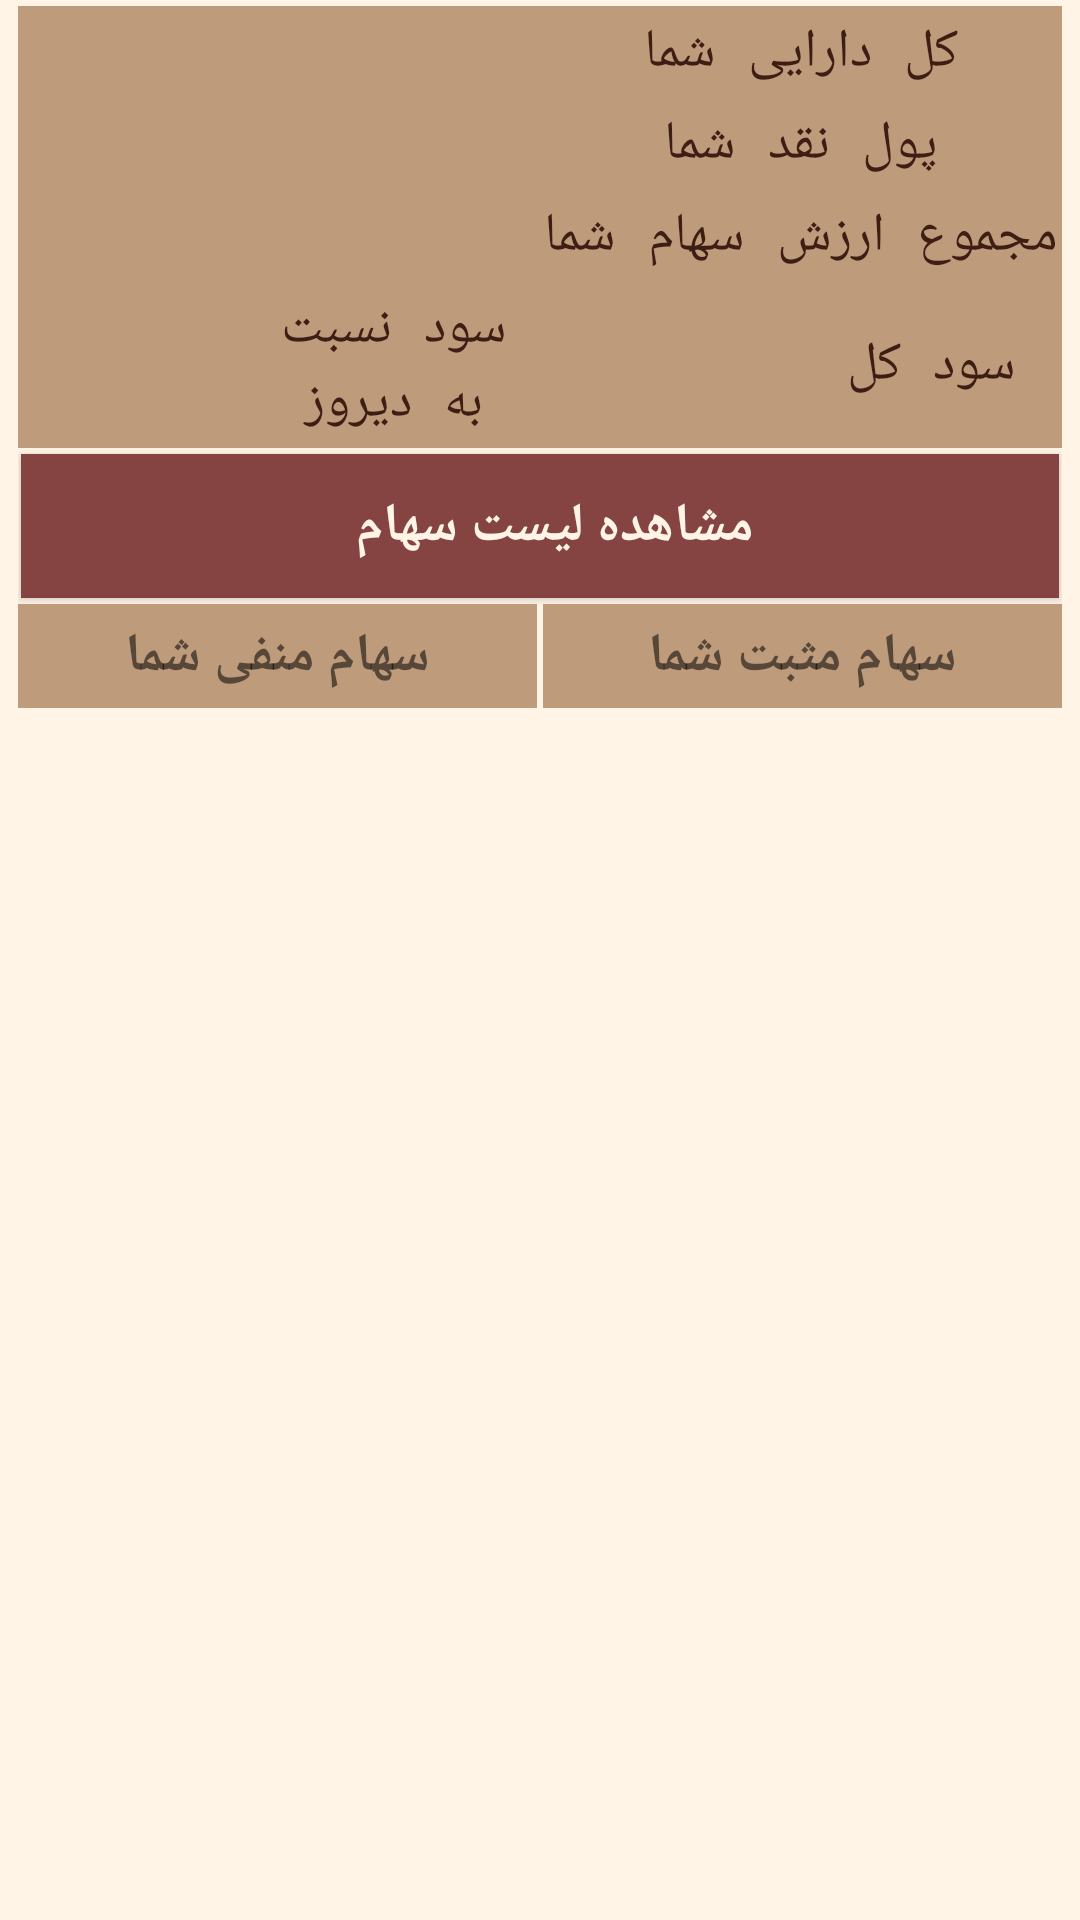

Here is an Android app screen rendered from its layout file. Give the layout XML and the strings, colors and styles it references.
<!-- AndroidManifest.xml: application theme AppTheme.NoActionBar -->
<!-- res/layout/activity_home_page.xml -->
<?xml version="1.0" encoding="utf-8"?>
<LinearLayout xmlns:android="http://schemas.android.com/apk/res/android"
    xmlns:app="http://schemas.android.com/apk/res-auto"
    xmlns:tools="http://schemas.android.com/tools"
    android:layout_width="match_parent"
    android:layout_height="match_parent"
    android:background="@color/secondBackground"
    android:orientation="vertical"
    tools:context="a4.folio.Page.HomePage">

    <LinearLayout
        android:layout_width="match_parent"
        android:layout_height="wrap_content"
        android:layout_marginLeft="6dp"
        android:layout_marginRight="6dp"
        android:layout_marginTop="2dp"
        android:background="@color/font2"
        android:orientation="horizontal"
        android:paddingBottom="3dp"
        android:paddingTop="3dp">

        <TextView
            android:id="@+id/textView_homePage_AllMoney"
            android:layout_width="match_parent"
            android:layout_height="wrap_content"
            android:layout_gravity="center"
            android:layout_weight="1"
            android:fontFamily="monospace"
            android:gravity="center"
            android:textColor="@color/colorPrimaryDark"
            android:textSize="18sp" />

        <TextView
            android:id="@+id/textView_homePage_kole_daraei"
            android:layout_width="match_parent"
            android:layout_height="wrap_content"
            android:layout_gravity="center"
            android:layout_weight="1"
            android:fontFamily="monospace"
            android:gravity="center"
            android:text="کل دارایی شما"
            android:textColor="@color/colorPrimaryDark"
            android:textSize="18sp" />
    </LinearLayout>

    <LinearLayout
        android:layout_width="match_parent"
        android:layout_height="wrap_content"
        android:layout_marginLeft="6dp"
        android:layout_marginRight="6dp"
        android:background="@color/font2"
        android:orientation="horizontal"
        android:paddingBottom="3dp"
        android:paddingTop="3dp">

        <TextView
            android:id="@+id/textView_homePage_Cash"
            android:layout_width="match_parent"
            android:layout_height="wrap_content"
            android:layout_gravity="center"
            android:layout_weight="1"
            android:fontFamily="monospace"
            android:gravity="center"
            android:textColor="@color/colorPrimaryDark"
            android:textSize="18sp" />

        <TextView
            android:id="@+id/textView_homePage_pool_naghd"
            android:layout_width="match_parent"
            android:layout_height="wrap_content"
            android:layout_gravity="center"
            android:layout_weight="1"
            android:fontFamily="monospace"
            android:gravity="center"
            android:text="پول نقد شما"
            android:textColor="@color/colorPrimaryDark"
            android:textSize="18sp" />
    </LinearLayout>

    <LinearLayout
        android:layout_width="match_parent"
        android:layout_height="wrap_content"
        android:layout_marginLeft="6dp"
        android:layout_marginRight="6dp"
        android:background="@color/font2"
        android:orientation="horizontal"
        android:paddingBottom="3dp"
        android:paddingTop="3dp">

        <TextView
            android:id="@+id/textView_homePage_stocksValue"
            android:layout_width="match_parent"
            android:layout_height="wrap_content"
            android:layout_gravity="center"
            android:layout_weight="1"
            android:fontFamily="monospace"
            android:gravity="center"
            android:textColor="@color/colorPrimaryDark"
            android:textSize="18sp" />

        <TextView
            android:id="@+id/textView_homePage_majmoo"
            android:layout_width="match_parent"
            android:layout_height="wrap_content"
            android:layout_gravity="center"
            android:layout_weight="1"
            android:fontFamily="monospace"
            android:gravity="center"
            android:text="مجموع ارزش سهام شما"
            android:textColor="@color/colorPrimaryDark"
            android:textSize="18sp" />
    </LinearLayout>

    <LinearLayout
        android:layout_width="match_parent"
        android:layout_height="wrap_content"
        android:layout_marginLeft="6dp"
        android:layout_marginRight="6dp"
        android:background="@color/font2"
        android:orientation="horizontal"
        android:paddingBottom="3dp"
        android:paddingTop="3dp">

        <TextView
            android:id="@+id/textView_homePage_YesterdayPercent"
            android:layout_width="match_parent"
            android:layout_height="wrap_content"
            android:layout_gravity="center"
            android:layout_weight="1"
            android:fontFamily="monospace"
            android:gravity="center"
            android:textColor="@color/colorPrimaryDark"
            android:textSize="18sp" />

        <TextView
            android:id="@+id/textView_homePage_sood_dirooz"
            android:layout_width="match_parent"
            android:layout_height="wrap_content"
            android:layout_gravity="center"
            android:layout_weight="1"
            android:fontFamily="monospace"
            android:gravity="center"
            android:paddingRight="10dp"
            android:text="سود نسبت به دیروز"
            android:textColor="@color/colorPrimaryDark"
            android:textSize="18sp" />

        <TextView
            android:id="@+id/textView_homePage_AllProfitPercent"
            android:layout_width="match_parent"
            android:layout_height="wrap_content"
            android:layout_gravity="center"
            android:layout_weight="1"
            android:fontFamily="monospace"
            android:gravity="center"
            android:textColor="@color/colorPrimaryDark"
            android:textSize="18sp" />

        <TextView
            android:id="@+id/textView_homePage_soode_kol"
            android:layout_width="match_parent"
            android:layout_height="wrap_content"
            android:layout_gravity="center"
            android:layout_weight="1"
            android:fontFamily="monospace"
            android:gravity="center"
            android:text="سود کل"
            android:textColor="@color/colorPrimaryDark"
            android:textSize="18sp" />

    </LinearLayout>

    <LinearLayout
        android:layout_width="match_parent"
        android:layout_height="wrap_content"
        android:layout_marginLeft="6dp"
        android:layout_marginRight="6dp"
        android:orientation="horizontal">

        <Button
            android:id="@+id/Button_homePage_goToStockListPage"
            android:layout_width="match_parent"
            android:layout_height="wrap_content"
            android:layout_marginBottom="2dp"
            android:layout_marginLeft="1dp"
            android:layout_marginRight="1dp"
            android:layout_marginTop="2dp"
            android:layout_weight="1"
            android:background="@color/mainBackground"
            android:paddingLeft="10dp"
            android:text="مشاهده لیست سهام"
            android:textColor="@color/secondBackground"
            android:textSize="18sp"
            android:textStyle="bold" />

    </LinearLayout>

    <LinearLayout
        android:layout_width="wrap_content"
        android:layout_height="wrap_content"
        android:orientation="horizontal">

        <LinearLayout
            android:layout_width="wrap_content"
            android:layout_height="wrap_content"
            android:layout_marginLeft="6dp"
            android:layout_marginRight="1dp"
            android:layout_weight="1"
            android:orientation="vertical">

            <TextView
                android:id="@+id/textView_homePage_manfi"
                android:layout_width="match_parent"
                android:layout_height="wrap_content"
                android:layout_marginBottom="2dp"
                android:background="@color/font2"
                android:gravity="center"
                android:padding="5dp"
                android:text="سهام منفی شما"
                android:textSize="18sp"
                android:textStyle="bold" />

            <ListView
                android:id="@+id/listView_homePage_negative_stocks"
                android:layout_width="match_parent"
                android:layout_height="wrap_content"
                android:background="@color/font2"
                android:divider="@color/secondBackground"
                android:dividerHeight="1dp" />

        </LinearLayout>

        <LinearLayout
            android:layout_width="wrap_content"
            android:layout_height="wrap_content"
            android:layout_marginLeft="1dp"
            android:layout_marginRight="6dp"
            android:layout_weight="1"
            android:orientation="vertical">

            <TextView
                android:id="@+id/textView_homePage_mosbat"
                android:layout_width="match_parent"
                android:layout_height="wrap_content"
                android:layout_marginBottom="2dp"
                android:background="@color/font2"
                android:gravity="center"
                android:padding="5dp"
                android:text="سهام مثبت شما"
                android:textSize="18sp"
                android:textStyle="bold" />

            <ListView
                android:id="@+id/listView_homePage_positive_stocks"
                android:layout_width="match_parent"
                android:layout_height="wrap_content"
                android:background="@color/font2"
                android:divider="@color/secondBackground"
                android:dividerHeight="1dp" />

        </LinearLayout>
    </LinearLayout>
</LinearLayout>
<!-- resources referenced by this layout -->
<resources>
  <color name="colorPrimaryDark">#3e1e14</color>
  <color name="font2">#be9b7b</color>
  <color name="mainBackground">#854442</color>
  <color name="secondBackground">#fff4e6</color>
  <style name="AppTheme.NoActionBar">
          <item name="windowActionBar">false</item>
          <item name="windowNoTitle">true</item>
          <item name="colorPrimary">@color/colorPrimary</item>
          <item name="colorPrimaryDark">@color/colorPrimaryDark</item>
          <item name="colorAccent">@color/colorAccent</item>
      </style>
  <color name="colorPrimary">#bbbbbb</color>
  <color name="colorAccent">#bbbbbb</color>
</resources>
